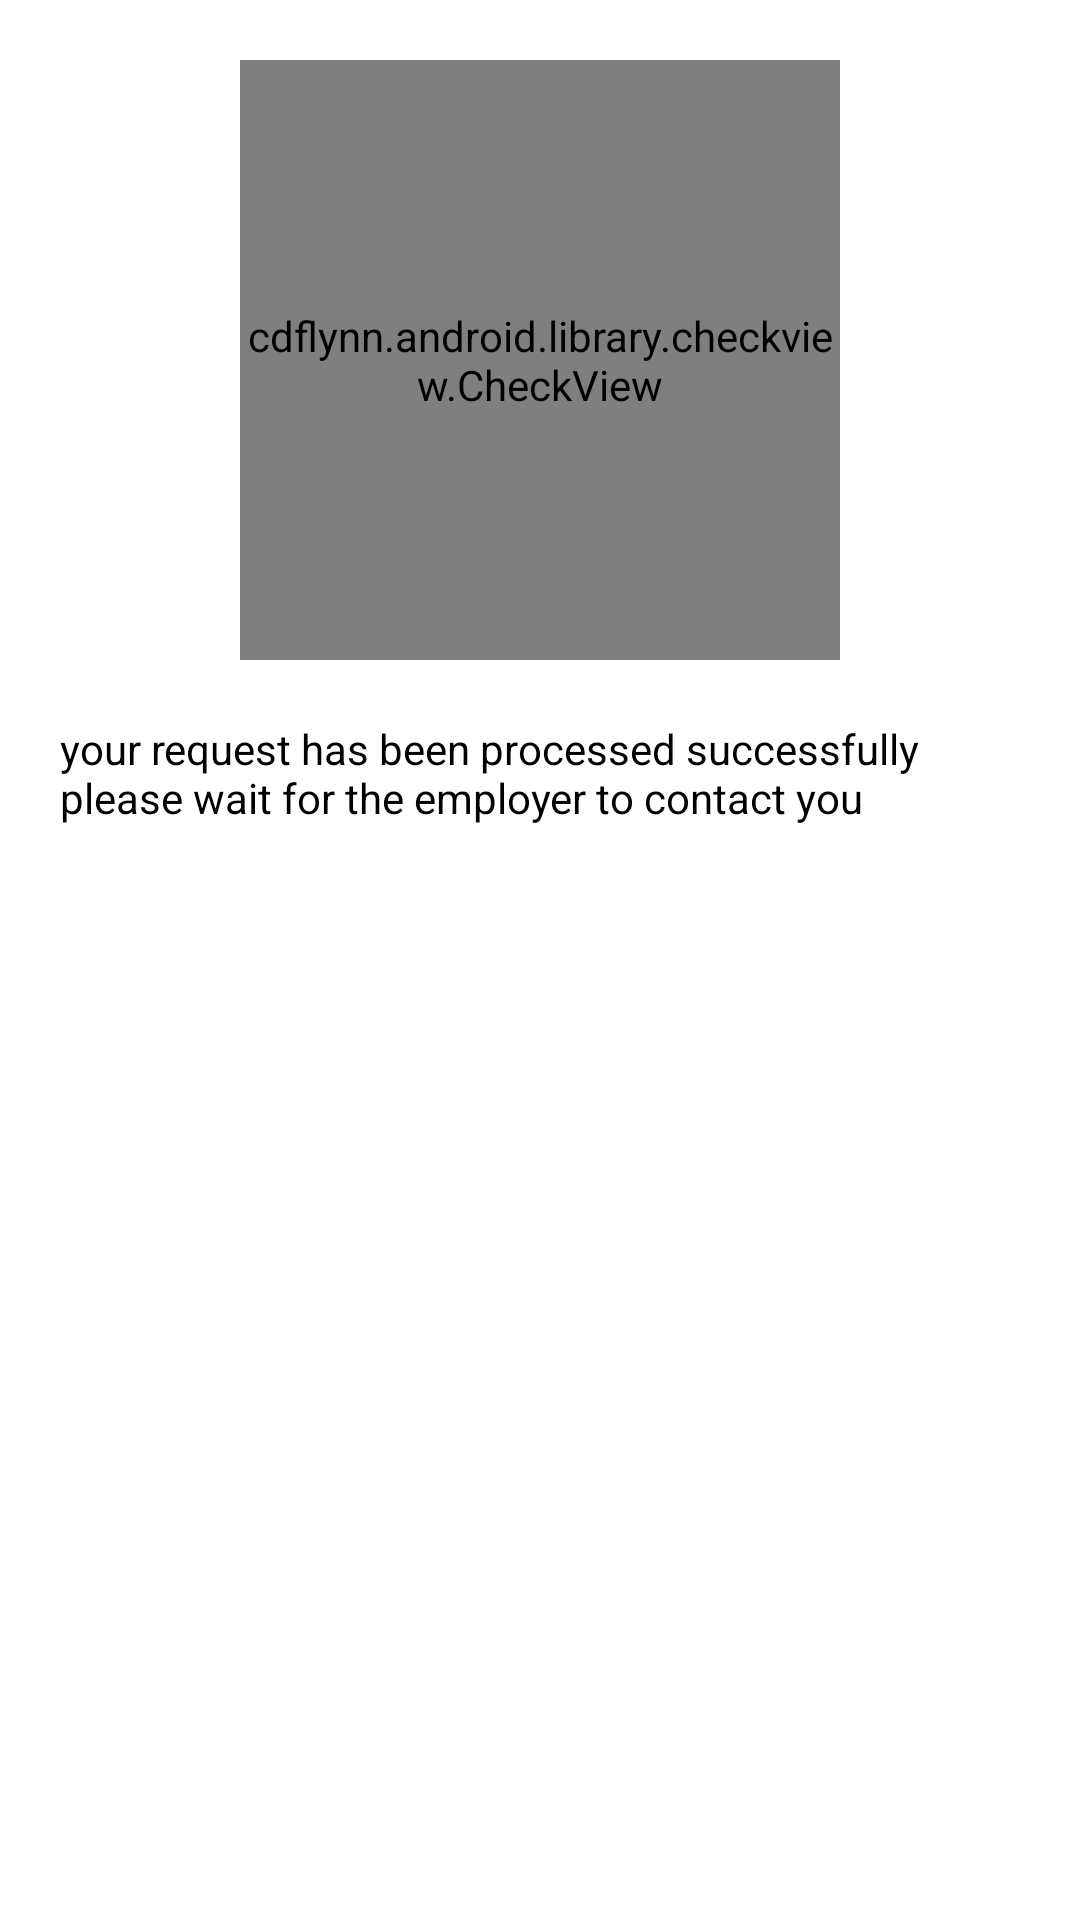

Here is an Android app screen rendered from its layout file. Give the layout XML and the strings, colors and styles it references.
<!-- AndroidManifest.xml: application theme AppTheme -->
<!-- res/layout/apply_success_view.xml -->
<?xml version="1.0" encoding="utf-8"?>
<RelativeLayout xmlns:android="http://schemas.android.com/apk/res/android"
    android:layout_width="match_parent"
    android:layout_height="match_parent"
    xmlns:app="http://schemas.android.com/apk/res-auto">

    <cdflynn.android.library.checkview.CheckView
        android:id="@+id/check"
        android:layout_centerHorizontal="true"
        android:layout_marginTop="20dp"
        android:layout_width="200dp"
        android:layout_height="200dp"
        app:checkView_strokeColor="@color/green"
        app:checkView_strokeWidth="8dp"/>
    <TextView
        android:layout_width="wrap_content"
        android:layout_height="wrap_content"
        android:layout_below="@+id/check"
        android:id="@+id/view_message"
        android:layout_margin="20dp"
        android:textColor="@color/black"
        android:text="your request has been processed successfully please wait for the employer to contact you"/>
</RelativeLayout>
<!-- resources referenced by this layout -->
<resources>
  <color name="black">#000000</color>
  <style name="AppTheme" parent="Theme.MaterialComponents.Light.NoActionBar">
          
          <item name="colorPrimary">#000000</item>
          <item name="colorPrimaryDark">#000000</item>
          <item name="colorAccent">#000000</item>
      </style>
</resources>
